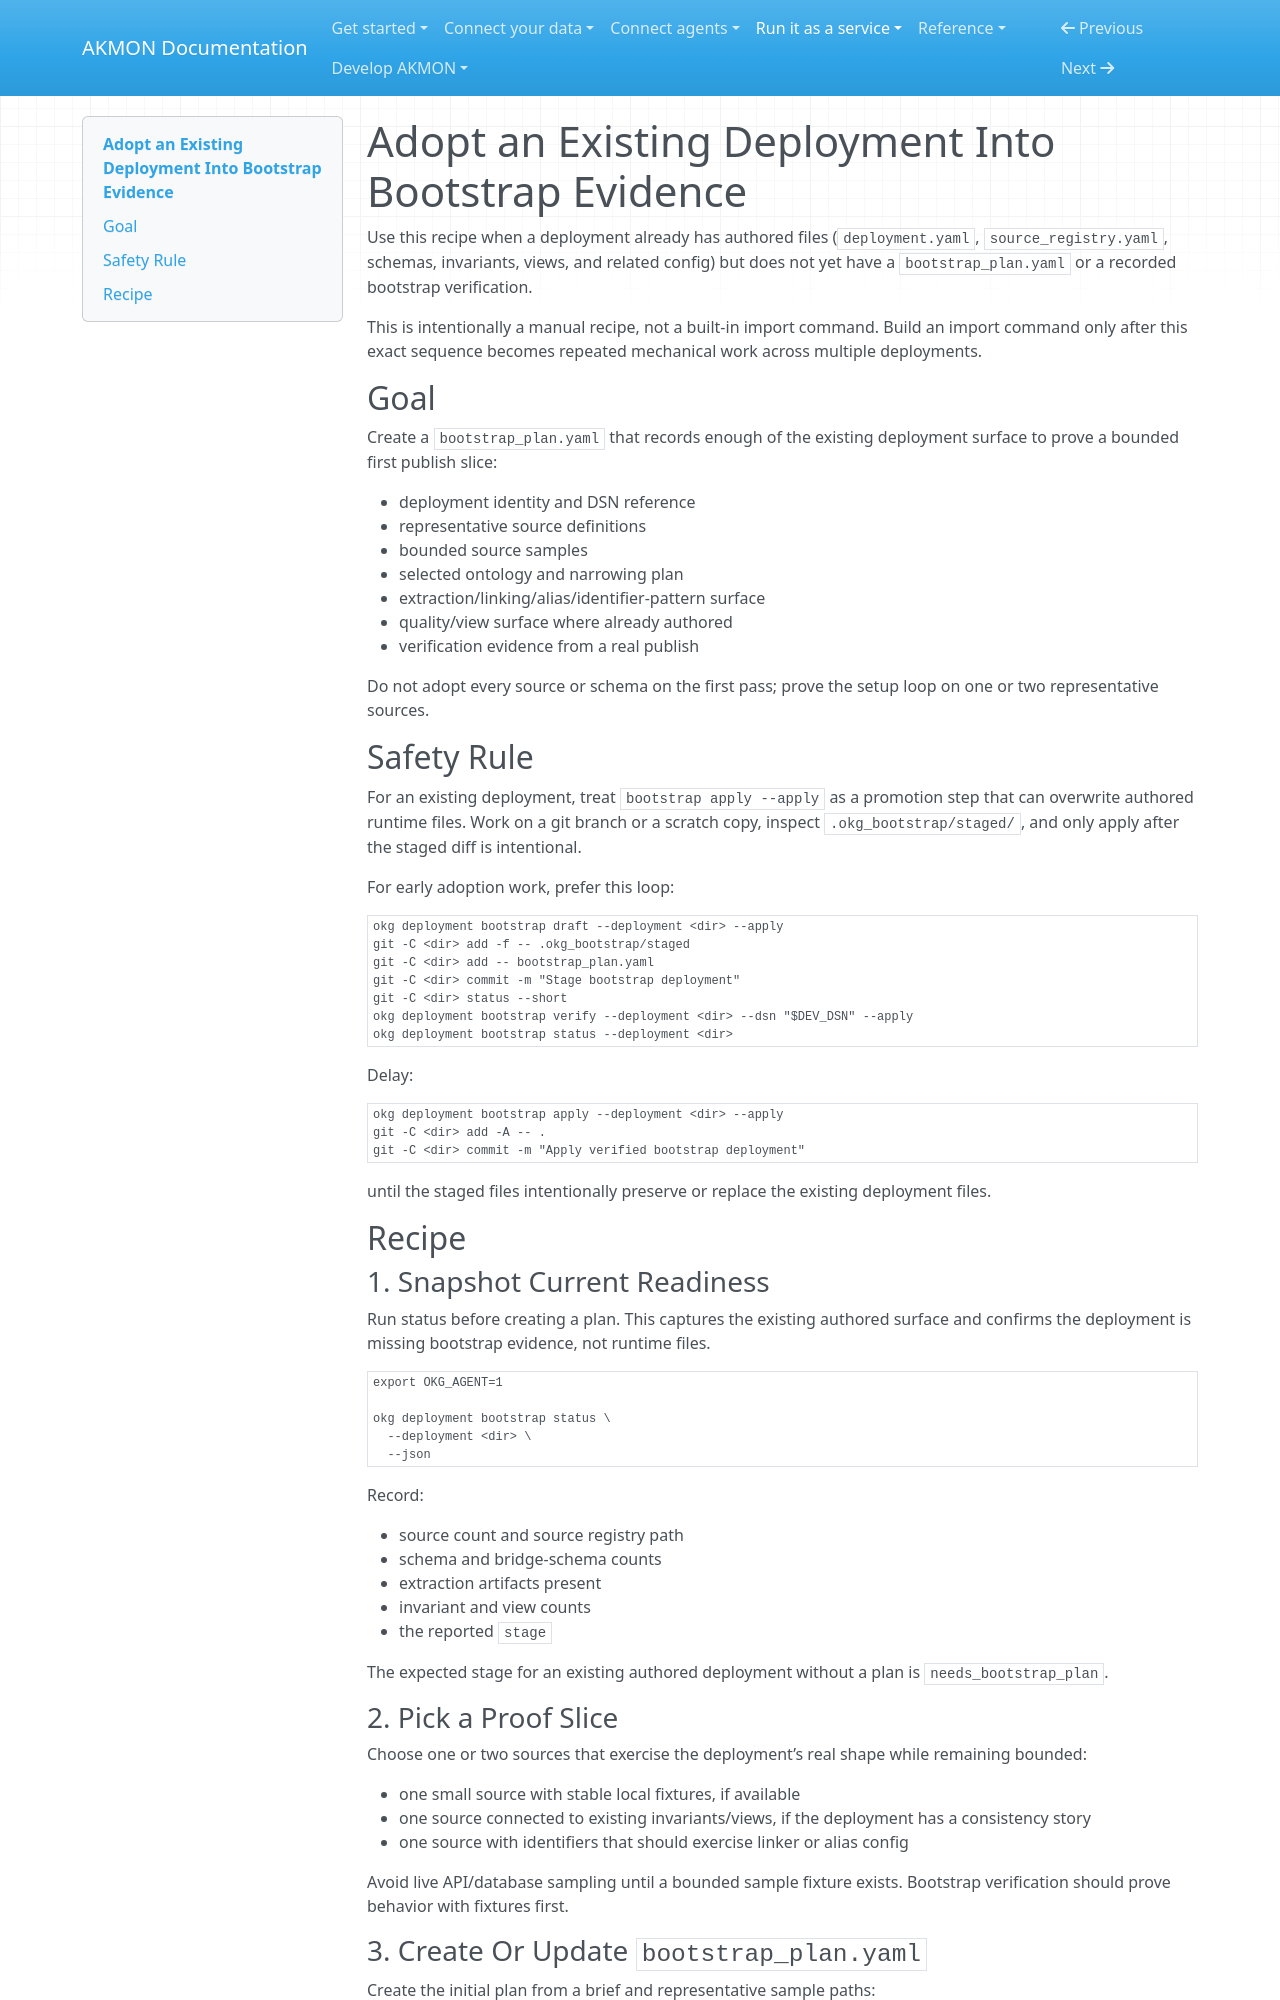

repository: mitdbg/akmon · page: runbooks/deployments/deployment-bootstrap/index.html · generator: mkdocs

---
audience: coding agent, developer
type: how-to
canonical_id: adopt-existing-deployment-bootstrap
---
# Adopt an Existing Deployment Into Bootstrap Evidence


Use this recipe when a deployment already has authored files
(`deployment.yaml`, `source_registry.yaml`, schemas, invariants, views,
and related config) but does not yet have a `bootstrap_plan.yaml` or a
recorded bootstrap verification.

This is intentionally a manual recipe, not a built-in import command.
Build an import command only after this exact sequence becomes repeated
mechanical work across multiple deployments.

## Goal

Create a `bootstrap_plan.yaml` that records enough of the existing
deployment surface to prove a bounded first publish slice:

- deployment identity and DSN reference
- representative source definitions
- bounded source samples
- selected ontology and narrowing plan
- extraction/linking/alias/identifier-pattern surface
- quality/view surface where already authored
- verification evidence from a real publish

Do not adopt every source or schema on the first pass; prove the setup
loop on one or two representative sources.

## Safety Rule

For an existing deployment, treat `bootstrap apply --apply` as a
promotion step that can overwrite authored runtime files. Work on a git
branch or a scratch copy, inspect `.okg_bootstrap/staged/`, and only
apply after the staged diff is intentional.

For early adoption work, prefer this loop:

```sh
okg deployment bootstrap draft --deployment <dir> --apply
git -C <dir> add -f -- .okg_bootstrap/staged
git -C <dir> add -- bootstrap_plan.yaml
git -C <dir> commit -m "Stage bootstrap deployment"
git -C <dir> status --short
okg deployment bootstrap verify --deployment <dir> --dsn "$DEV_DSN" --apply
okg deployment bootstrap status --deployment <dir>
```

Delay:

```sh
okg deployment bootstrap apply --deployment <dir> --apply
git -C <dir> add -A -- .
git -C <dir> commit -m "Apply verified bootstrap deployment"
```

until the staged files intentionally preserve or replace the existing
deployment files.

## Recipe

### 1. Snapshot Current Readiness

Run status before creating a plan. This captures the existing authored
surface and confirms the deployment is missing bootstrap evidence, not
runtime files.

```sh
export OKG_AGENT=1

okg deployment bootstrap status \
  --deployment <dir> \
  --json
```

Record:

- source count and source registry path
- schema and bridge-schema counts
- extraction artifacts present
- invariant and view counts
- the reported `stage`

The expected stage for an existing authored deployment without a plan is
`needs_bootstrap_plan`.

### 2. Pick a Proof Slice

Choose one or two sources that exercise the deployment’s real shape while
remaining bounded:

- one small source with stable local fixtures, if available
- one source connected to existing invariants/views, if the deployment
has a consistency story
- one source with identifiers that should exercise linker or alias config

Avoid live API/database sampling until a bounded sample fixture exists.
Bootstrap verification should prove behavior with fixtures first.
